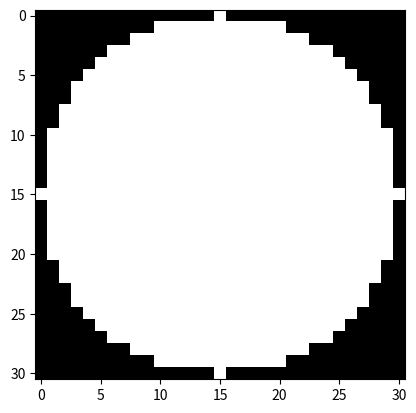

Generate this figure with matplotlib:
import numpy as np
import matplotlib.pyplot as plt

# Definir el tamaño de la matriz
tamano = 31

# Crear una matriz llena de ceros
matriz = np.zeros((tamano, tamano), dtype=int)

# Calcular el centro del círculo
centro_x = tamano // 2
centro_y = tamano // 2

# Definir el diámetro del círculo
diametro = 31  # Asegúrate de que el diámetro sea el valor correcto

# Calcular el radio a partir del diámetro
radio = diametro // 2

# Llenar la matriz con "1" en los puntos que conforman el círculo
for i in range(tamano):
    for j in range(tamano):
        if (i - centro_x) ** 2 + (j - centro_y) ** 2 <= radio ** 2:
            matriz[i, j] = 1

# Imprimir la matriz
print(matriz)
print('[')
for i in range(np.shape(matriz)[0]):
    print("[", end="")
    for j in range(np.shape(matriz)[1]-1):
        print(str(matriz[i][j]) + ', ', end="")
    print(str(matriz[i][np.shape(matriz)[1]-1]) + '],')
print(']')

# Visualizar la matriz como una imagen
plt.imshow(matriz, cmap='gray', interpolation='nearest')
plt.show()
